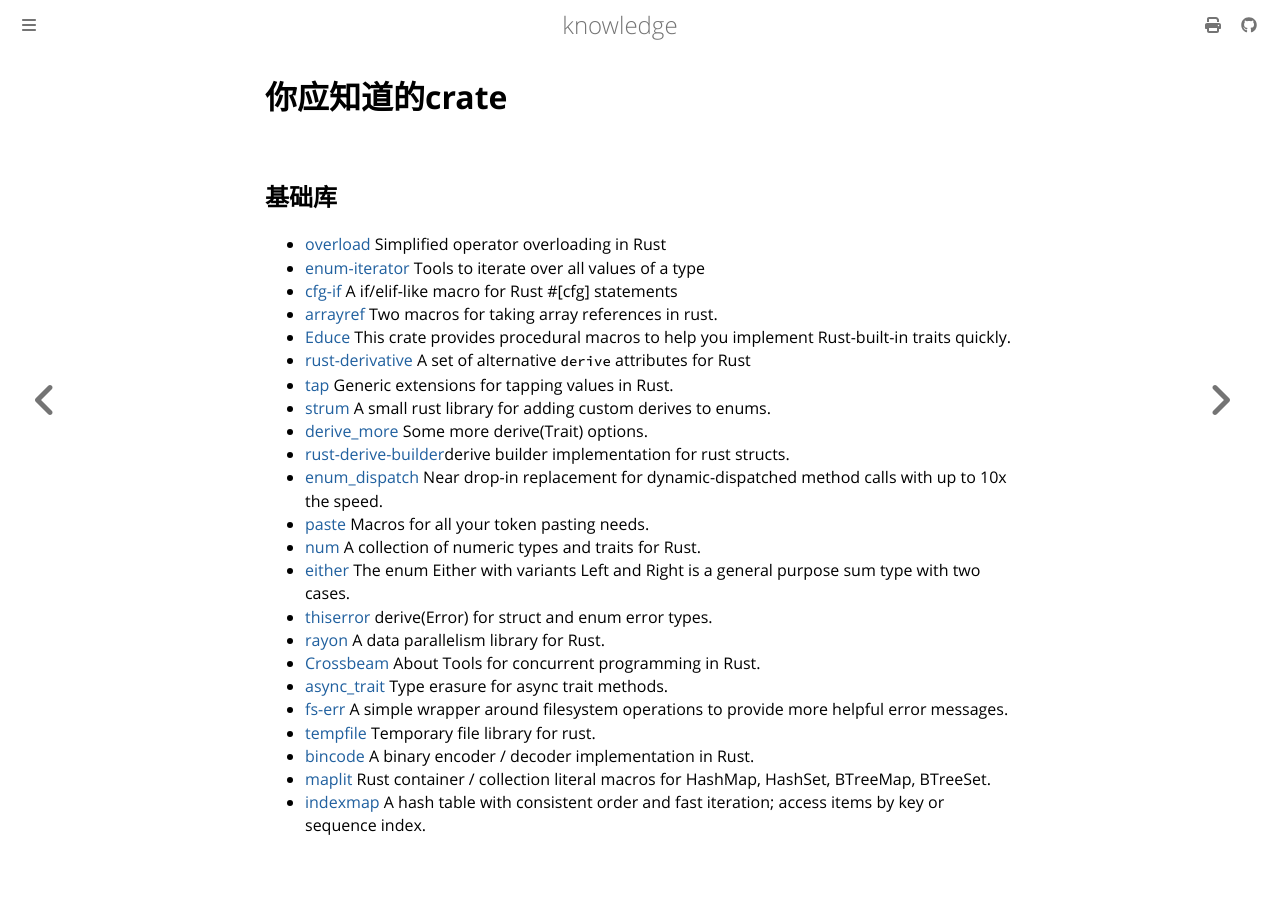

repository: thinkgos/knowledge · page: daily-rust/00-crate-you-need-to-know.html · generator: mdbook

# 你应知道的crate

## 基础库

- [overload](https://github.com/danaugrs/overload) Simplified operator overloading in Rust
- [enum-iterator](https://github.com/stephaneyfx/enum-iterator) Tools to iterate over all values of a type
- [cfg-if](https://github.com/rust-lang/cfg-if) A if/elif-like macro for Rust #[cfg] statements
- [arrayref](https://github.com/droundy/arrayref) Two macros for taking array references in rust.
- [Educe](https://github.com/magiclen/educe) This crate provides procedural macros to help you implement Rust-built-in traits quickly.
- [rust-derivative](https://github.com/mcarton/rust-derivative) A set of alternative `derive` attributes for Rust
- [tap](https://github.com/myrrlyn/tap) Generic extensions for tapping values in Rust.
- [strum](https://github.com/Peternator7/strum) A small rust library for adding custom derives to enums.
- [derive_more](https://github.com/JelteF/derive_more) Some more derive(Trait) options.
- [rust-derive-builder](https://github.com/colin-kiegel/rust-derive-builder)derive builder implementation for rust structs.
- [enum_dispatch](https://gitlab.com/antonok/enum_dispatch) Near drop-in replacement for dynamic-dispatched method calls with up to 10x the speed.
- [paste](https://github.com/dtolnay/paste) Macros for all your token pasting needs.
- [num](https://github.com/rust-num/num) A collection of numeric types and traits for Rust.
- [either](https://github.com/bluss/either) The enum Either with variants Left and Right is a general purpose sum type with two cases.
- [thiserror](https://github.com/dtolnay/thiserror) derive(Error) for struct and enum error types.
- [rayon](https://github.com/rayon-rs/rayon) A data parallelism library for Rust.
- [Crossbeam](https://github.com/crossbeam-rs/crossbeam) About Tools for concurrent programming in Rust.
- [async_trait](https://github.com/dtolnay/async-trait) Type erasure for async trait methods.
- [fs-err](https://github.com/andrewhickman/fs-err) A simple wrapper around filesystem operations to provide more helpful error messages.
- [tempfile](https://github.com/Stebalien/tempfile) Temporary file library for rust.
- [bincode](https://github.com/bincode-org/bincode) A binary encoder / decoder implementation in Rust.
- [maplit](https://github.com/bluss/maplit) Rust container / collection literal macros for HashMap, HashSet, BTreeMap, BTreeSet.
- [indexmap](https://github.com/bluss/indexmap) A hash table with consistent order and fast iteration; access items by key or sequence index.
